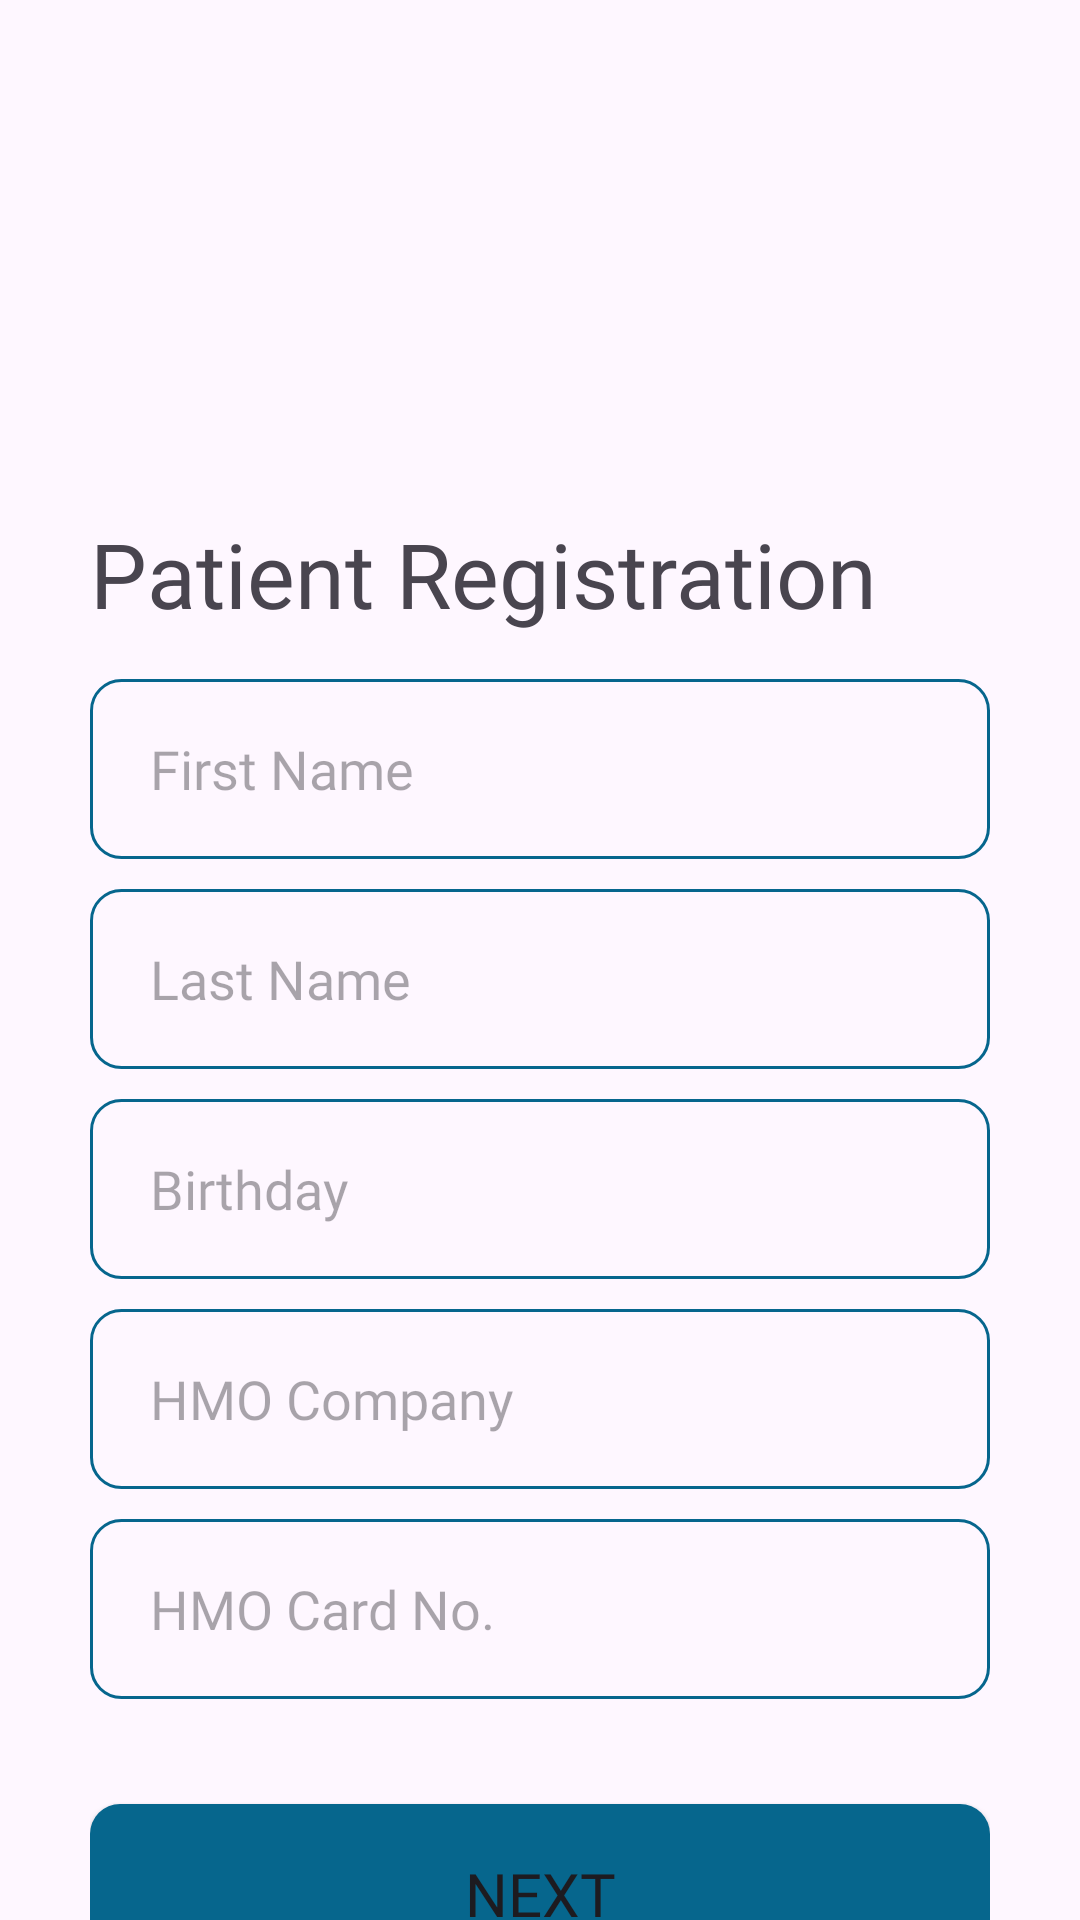

Layout XML and referenced resources for this Android screen:
<!-- AndroidManifest.xml: application theme Theme.CS320_Hospital_and_Medical_Android_App -->
<!-- res/layout/activity_patient_registration.xml -->
<?xml version="1.0" encoding="utf-8"?>
<LinearLayout xmlns:android="http://schemas.android.com/apk/res/android"
    xmlns:app="http://schemas.android.com/apk/res-auto"
    android:id="@+id/main"
    android:layout_width="match_parent"
    android:layout_height="match_parent"
    android:gravity="center"
    android:orientation="horizontal">

    <LinearLayout
        android:id="@+id/patientInfo"
        android:layout_width="300dp"
        android:layout_height="match_parent"
        android:layout_gravity="left"
        android:orientation="vertical">

        <ImageView
            android:layout_width="79dp"
            android:layout_height="71dp"
            android:layout_marginTop="90dp"
            app:srcCompat="@drawable/app_logo" />

        <TextView
            android:layout_width="match_parent"
            android:layout_height="wrap_content"
            android:layout_marginTop="10dp"
            android:layout_marginBottom="15dp"
            android:fontFamily="@font/montserrat_bold"
            android:text="Patient Registration"
            android:textSize="30dp" />

        <EditText
            android:id="@+id/firstname"
            style="@style/BlueTextField"
            android:layout_marginBottom="10dp"
            android:hint="First Name"
            android:inputType="text" />

        <EditText
            android:id="@+id/lastname"
            style="@style/BlueTextField"
            android:layout_marginBottom="10dp"
            android:hint="Last Name"
            android:inputType="text" />

        <EditText
            android:id="@+id/birthday"
            style="@style/BlueTextField"
            android:layout_marginBottom="10dp"
            android:clickable="true"
            android:focusable="false"
            android:hint="Birthday" />

        <EditText
            android:id="@+id/hmocompany"
            style="@style/BlueTextField"
            android:layout_marginBottom="10dp"
            android:hint="HMO Company"
            android:inputType="text" />

        <EditText
            android:id="@+id/hmonumber"
            style="@style/BlueTextField"
            android:layout_marginBottom="35dp"
            android:hint="HMO Card No."
            android:inputType="text" />

        <Button
            android:id="@+id/nextBtn"
            style="@style/BlueButton"
            android:text="Next"
            app:backgroundTint="@null" />

    </LinearLayout>

    <LinearLayout
        android:id="@+id/accountInfo"
        android:layout_width="300dp"
        android:layout_height="match_parent"
        android:layout_gravity="left"
        android:visibility="gone"
        android:orientation="vertical">

        <ImageView
            android:layout_width="79dp"
            android:layout_height="71dp"
            android:layout_marginTop="90dp"
            app:srcCompat="@drawable/app_logo" />

        <TextView
            android:layout_width="match_parent"
            android:layout_height="wrap_content"
            android:layout_marginTop="10dp"
            android:layout_marginBottom="15dp"
            android:fontFamily="@font/montserrat_bold"
            android:text="Patient Registration"
            android:textSize="30dp" />

        <TextView
            android:layout_width="match_parent"
            android:layout_height="wrap_content"
            android:layout_marginBottom="7dp"
            android:fontFamily="@font/montserrat_bold"
            android:text="Account"
            android:textSize="20dp" />

        <EditText
            android:id="@+id/email"
            style="@style/BlueTextField"
            android:layout_marginBottom="10dp"
            android:hint="Email"
            android:inputType="textEmailAddress" />

        <EditText
            android:id="@+id/password"
            style="@style/BlueTextField"
            android:layout_marginBottom="20dp"
            android:hint="Password"
            android:inputType="textPassword" />

        <TextView
            android:layout_width="match_parent"
            android:layout_height="wrap_content"
            android:layout_marginBottom="7dp"
            android:fontFamily="@font/montserrat_bold"
            android:text="Security Question"
            android:textSize="20dp" />

        <EditText
            android:id="@+id/securityQuestion"
            style="@style/BlueTextField"
            android:layout_marginBottom="10dp"
            android:hint="Question"
            android:inputType="text" />

        <EditText
            android:id="@+id/securityAnswer"
            style="@style/BlueTextField"
            android:layout_marginBottom="35dp"
            android:hint="Answer"
            android:inputType="text" />

        <Button
            android:id="@+id/registerBtn"
            style="@style/BlueButton"
            android:text="Register"
            app:backgroundTint="@null" />

    </LinearLayout>
</LinearLayout>
<!-- resources referenced by this layout -->
<resources>
  <style name="BlueButton">
          <item name="android:layout_width">match_parent</item>
          <item name="android:layout_height">60dp</item>
          <item name="android:textSize">20dp</item>
          <item name="android:background">@drawable/button_blue</item>
          <item name="fontFamily">@font/montserrat_bold</item>
      </style>
  <style name="BlueTextField">
          <item name="android:background">@drawable/textfield_blue</item>
          <item name="android:fontFamily">@font/montserrat_regular</item>
          <item name="android:textColor">@color/darkBlue</item>
          <item name="android:paddingLeft">20dp</item>
          <item name="android:layout_width">match_parent</item>
          <item name="android:layout_height">60dp</item>
          <item name="android:drawablePadding">10dp</item>
          <item name="android:drawableTint">@color/darkBlue</item>
      </style>
  <style name="Theme.CS320_Hospital_and_Medical_Android_App" parent="Base.Theme.CS320_Hospital_and_Medical_Android_App" />
  <!-- drawable button_blue (drawable) -->
  <?xml version="1.0" encoding="utf-8"?>
  
  <shape xmlns:android="http://schemas.android.com/apk/res/android">
      <solid android:color="@color/darkBlue"/>
      <corners android:radius="10dp"/>
  </shape>
  <!-- drawable textfield_blue (drawable) -->
  <?xml version="1.0" encoding="utf-8"?>
  
  <shape xmlns:android="http://schemas.android.com/apk/res/android">
      <corners android:radius="10dp"/>
      <stroke android:color="@color/darkBlue" android:width="1dp"/>
  </shape>
  <color name="darkBlue">#06668d</color>
  <style name="Base.Theme.CS320_Hospital_and_Medical_Android_App" parent="Theme.Material3.DayNight.NoActionBar">
          <item name="fontFamily">@font/font</item>
          
          
      </style>
</resources>
